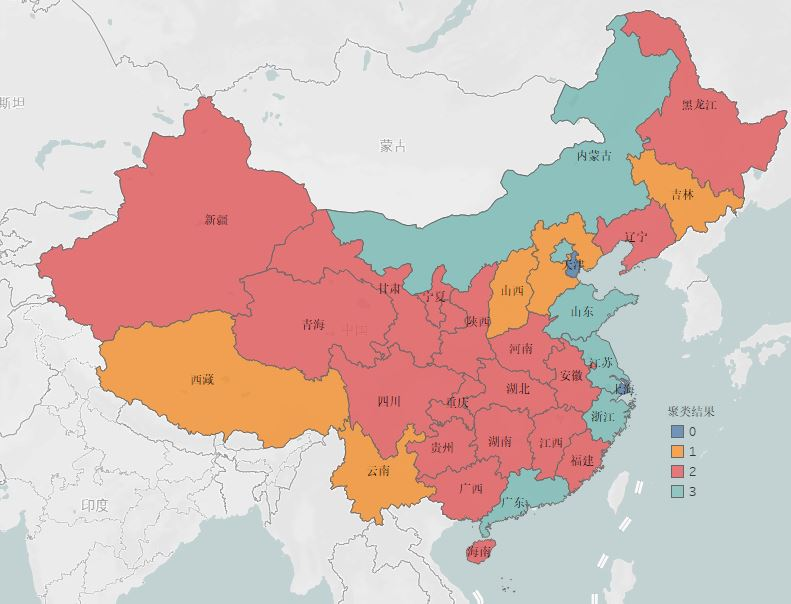

The table this chart was drawn from, first rows:
, 地区, 人均GDP, 城镇人口比重, 交通工具消费价格指数, 百户拥有汽车量, 聚类结果
0, 北京, 8.05, 86.2, 95.92, 37.71, 3
1, 天津, 8.34, 80.5, 103.6, 20.62, 0
2, 河北, 3.39, 45.6, 99.03, 23.32, 1
3, 山西, 3.13, 49.68, 98.96, 18.6, 1
4, 内蒙古, 5.79, 56.62, 99.11, 19.62, 3
5, 辽宁, 5.07, 64.05, 100.1, 11.15, 2
6, 吉林, 3.84, 53.4, 97.15, 11.24, 1
7, 黑龙江, 3.28, 56.5, 100.5, 5.29, 2
8, 上海, 8.18, 89.3, 101.6, 18.15, 0
9, 江苏, 6.22, 61.9, 98.95, 23.92, 3
10, 浙江, 5.92, 62.3, 96.69, 33.85, 3
11, 安徽, 2.56, 44.8, 100.2, 9.2, 2
12, 福建, 4.72, 58.1, 100.8, 17.83, 2
13, 江西, 2.61, 45.7, 100.9, 8.88, 2
14, 山东, 4.71, 50.95, 98.5, 28.12, 3
15, 河南, 2.87, 40.57, 100.6, 14.06, 2
16, 湖北, 3.41, 51.83, 101.2, 9.69, 2
17, 湖南, 2.98, 45.1, 100, 12.82, 2
18, 广东, 5.07, 66.5, 97.55, 30.71, 3
19, 广西, 2.52, 41.8, 102.3, 17.24, 2
20, 海南, 2.88, 50.5, 102.3, 15.82, 2
21, 重庆, 3.43, 55.02, 99.12, 10.44, 2
22, 四川, 2.61, 41.83, 99.76, 12.52, 2
23, 贵州, 1.64, 34.96, 100.7, 10.48, 2
24, 云南, 1.92, 36.8, 96.25, 23.32, 1
25, 西藏, 2.0, 22.71, 99.95, 25.3, 1
26, 陕西, 3.34, 47.3, 101.6, 12.22, 2
27, 甘肃, 1.96, 37.15, 100.5, 7.33, 2
28, 青海, 2.94, 46.22, 100.5, 6.08, 2
29, 宁夏, 3.29, 49.82, 101, 12.4, 2
30, 新疆, 2.99, 43.54, 101, 12.32, 2
